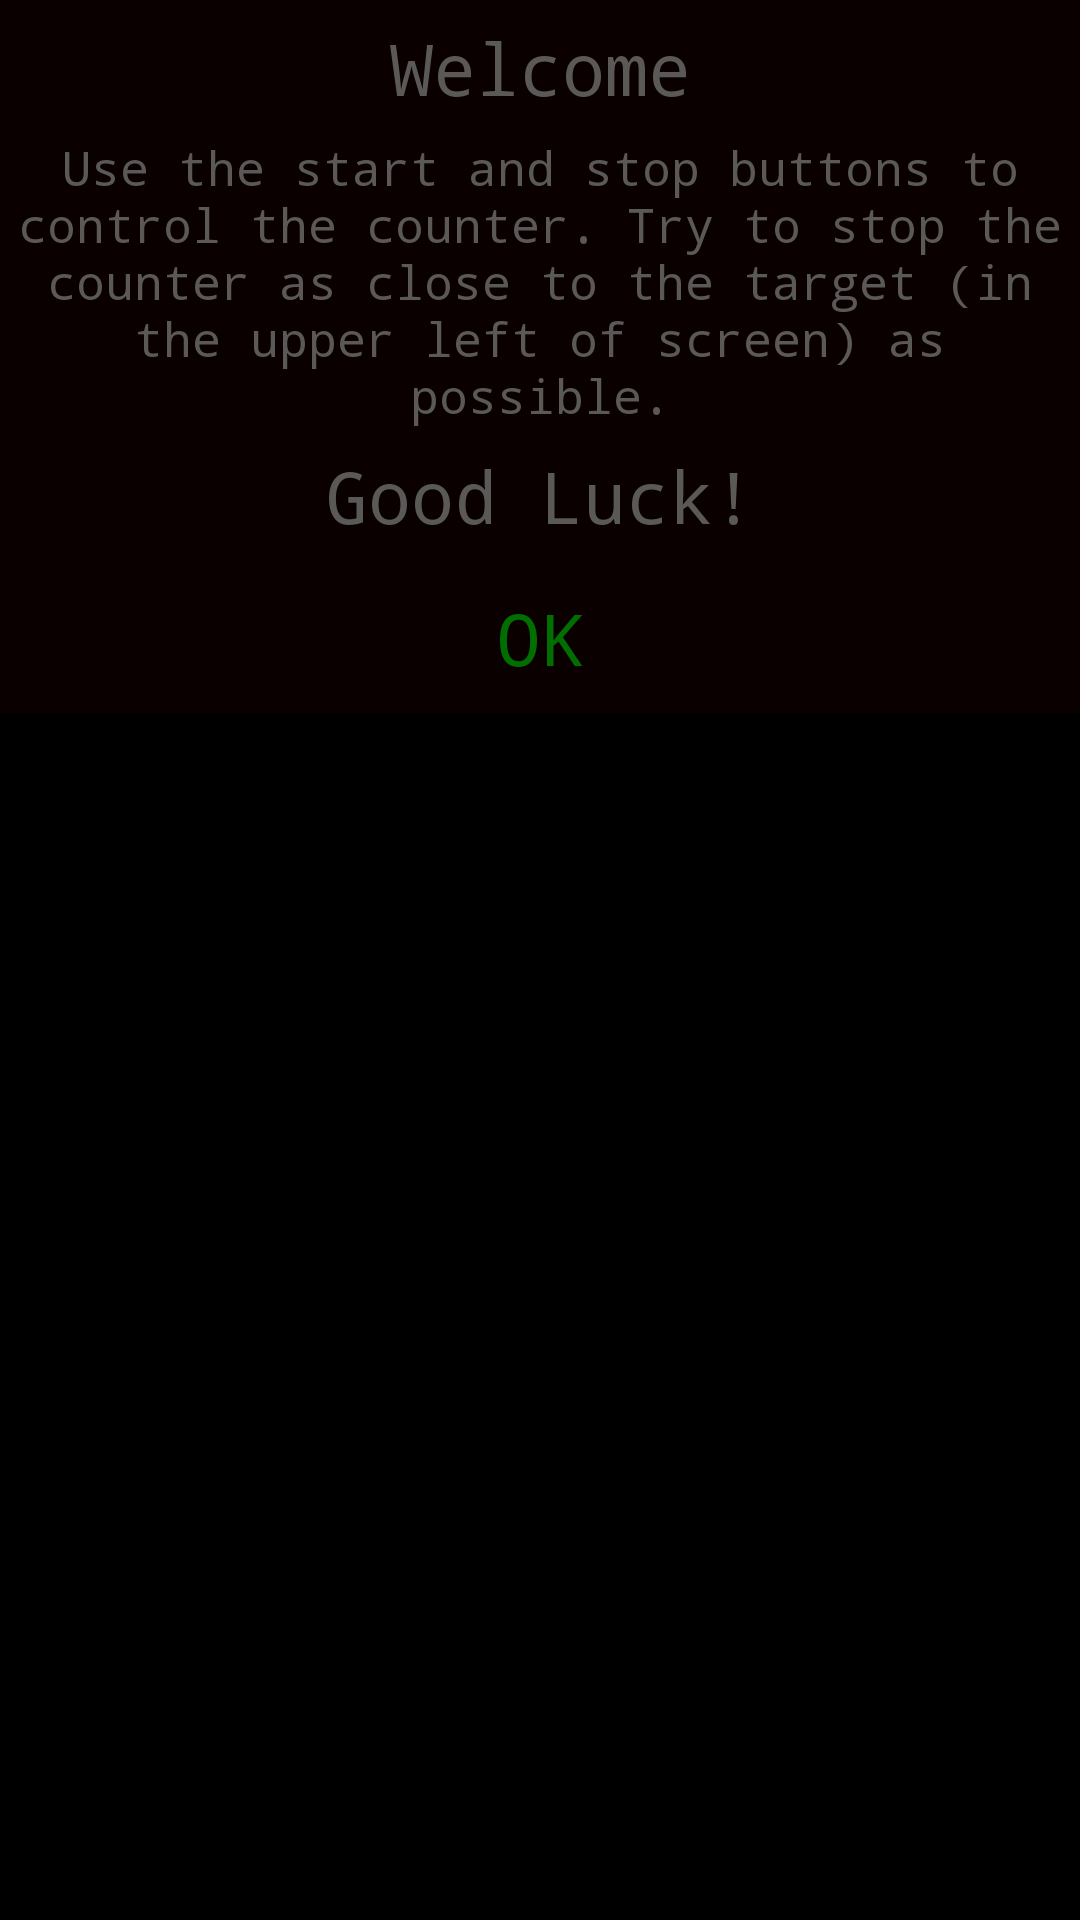

Layout XML and referenced resources for this Android screen:
<!-- AndroidManifest.xml: application theme NumberReactorAppTheme -->
<!-- res/layout/welcome_dialog.xml -->
<?xml version="1.0" encoding="utf-8"?>
<LinearLayout xmlns:android="http://schemas.android.com/apk/res/android"
              android:orientation="vertical"
              android:layout_width="match_parent"
              android:layout_height="match_parent">

    <TextView
        android:layout_width="match_parent"
        android:layout_height="45dp"
        android:typeface="monospace"
        android:textColor="@color/grey"
        android:textSize="24sp"
        android:background="@color/darkBlackRed"
        android:text="@string/welcome"
        android:gravity="center"/>

    <TextView
        android:layout_width="match_parent"
        android:layout_height="wrap_content"
        android:typeface="monospace"
        android:textColor="@color/grey"
        android:textSize="16sp"
        android:background="@color/darkBlackRed"
        android:text="@string/instructions"
        android:gravity="center"/>

    <TextView
        android:layout_width="match_parent"
        android:layout_height="45dp"
        android:typeface="monospace"
        android:textColor="@color/grey"
        android:textSize="24sp"
        android:background="@color/darkBlackRed"
        android:text="@string/good_luck"
        android:gravity="center"/>

    <Button
        android:id="@+id/b_ok_welcome_dialog_frag"
        android:layout_width="match_parent"
        android:layout_height="50dp"
        android:typeface="monospace"
        android:textColor="@color/green"
        android:textSize="24sp"
        android:background="@color/darkBlackRed"
        android:text="@string/begin_game"
        android:gravity="center"/>


</LinearLayout>
<!-- resources referenced by this layout -->
<resources>
  <color name="darkBlackRed">#ff0a0000</color>
  <color name="green">#ff006f00</color>
  <color name="grey">#ff5a5958</color>
  <string name="begin_game">OK</string>
  <string name="good_luck">Good Luck!</string>
  <string name="instructions">Use the start and stop buttons to control the counter. Try to
      stop the counter as close to the target (in the upper left of screen) as possible.</string>
  <string name="welcome">Welcome</string>
  <style name="NumberReactorAppTheme" parent="android:Theme.Holo">
          
          <item name="android:buttonStyle">@style/NR_ButtonStyle</item>
          <item name="android:textViewStyle">@style/NR_TextView</item>
          <item name="android:actionBarStyle">@style/NR_ActionBar</item>
          <item name="android:listViewStyle">@style/NR_ListView</item>
          <item name="android:alertDialogTheme">@style/NR_Dialog</item>
  
      </style>
  <style name="NR_ButtonStyle">
          <item name="android:background">@color/darkBlackRed</item>
          <item name="android:layout_width">match_parent</item>
          <item name="android:layout_height">match_parent</item>
          <item name="android:gravity">center</item>
      </style>
  <style name="NR_TextView">
          <item name="android:typeface">normal</item>
      </style>
  <style name="NR_ActionBar" parent="android:Widget.ActionBar">
          <item name="android:background">@color/blackRed</item>
          <item name="android:iconifiedByDefault">true</item>
          <item name="android:icon">@mipmap/ic_launcher_n_r</item>
          <item name="android:actionBarSize">wrap_content</item>
          <item name="android:titleTextStyle">@style/NR_ActionBar_Title_Text</item>
      </style>
  <style name="NR_ListView">
          <item name="android:background">@color/darkBlackRed</item>
      </style>
  <style name="NR_Dialog" parent="android:Theme.Dialog">
          <item name="android:textAppearance">@color/lightBlue</item>
          <item name="android:typeface">monospace</item>
          <item name="android:titleTextStyle">@style/NR_AlertDialogTitle</item>
          <item name="android:background">@color/darkBlackRed</item>
      </style>
  <color name="blackRed">#ff0f0606</color>
  <style name="NR_ActionBar_Title_Text" parent="android:TextAppearance">
          <item name="android:textColor">@color/grey</item>
          <item name="android:title">@string/action_bar_app_name</item>
          <item name="android:textSize">16sp</item>
          <item name="android:typeface">monospace</item>
      </style>
  <color name="lightBlue">#ff00c9ff</color>
  <style name="NR_AlertDialogTitle">
          <item name="android:textColor">@color/red</item>
          <item name="android:typeface">monospace</item>
      </style>
  <string name="action_bar_app_name">NR</string>
  <color name="red">#ffff0000</color>
</resources>
